The GitHub repository dean-fahreza/My-Python-Notebook contains a labelled image folder "70-15-15" with 4 categories: healthy, septoria leaf blotch, strip rust, stripe rust. Examples follow, each with its label.

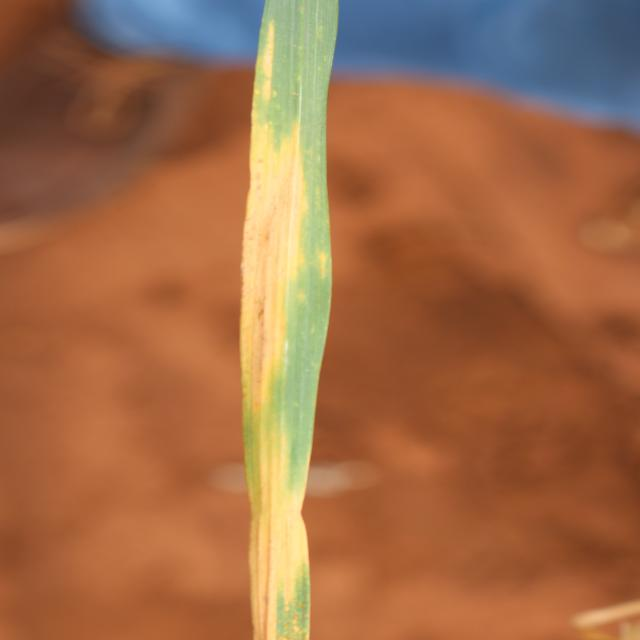
Label: septoria leaf blotch

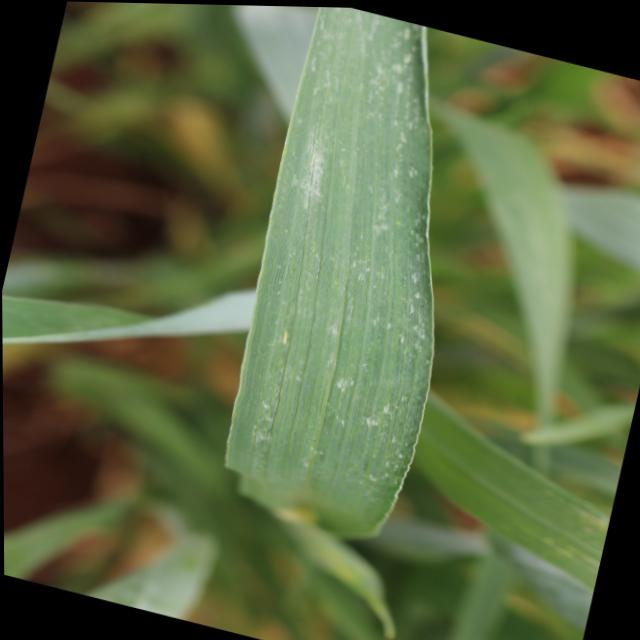
Label: healthy

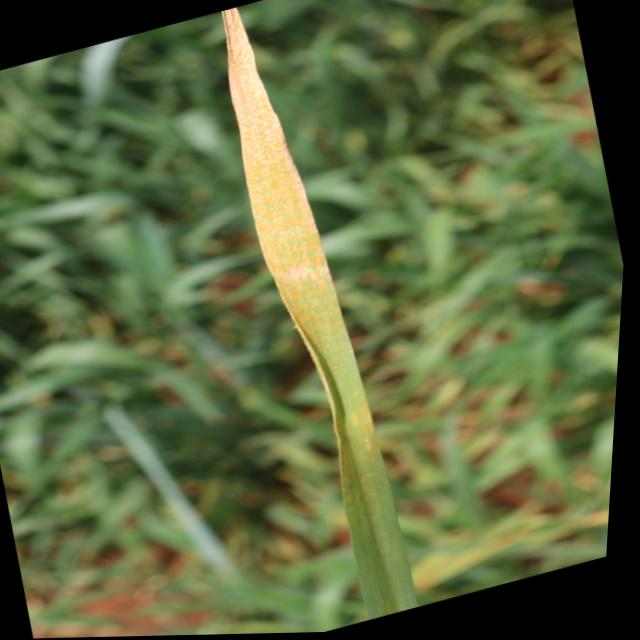
Label: stripe rust

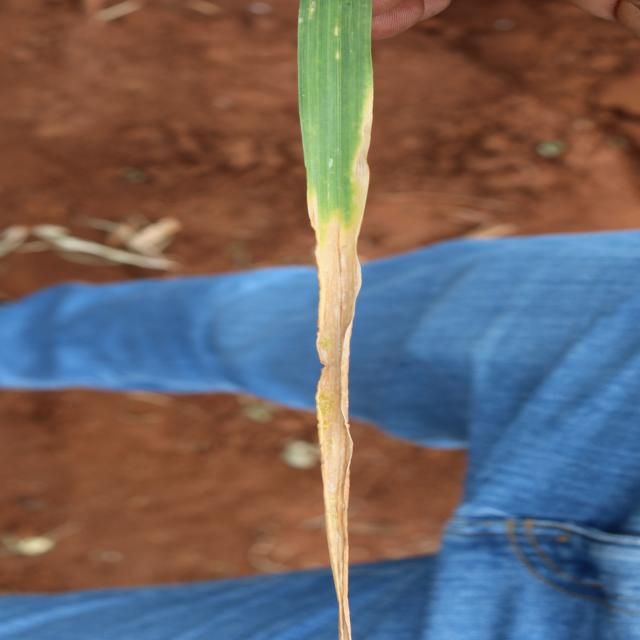
Label: septoria leaf blotch

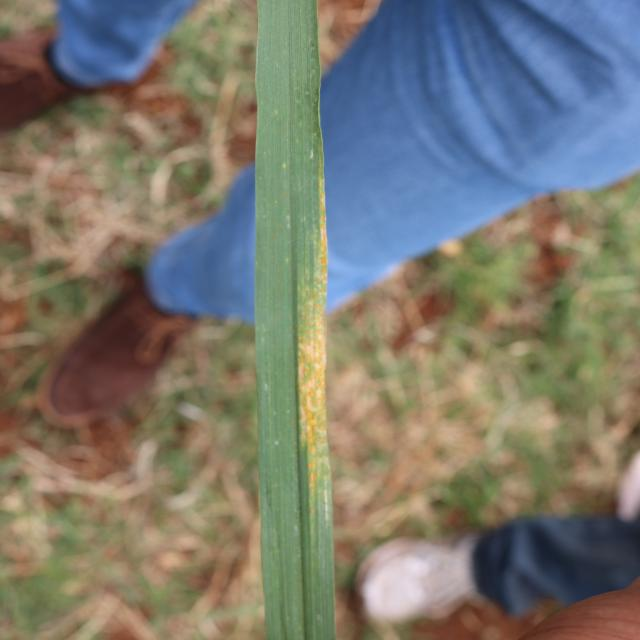
Label: strip rust

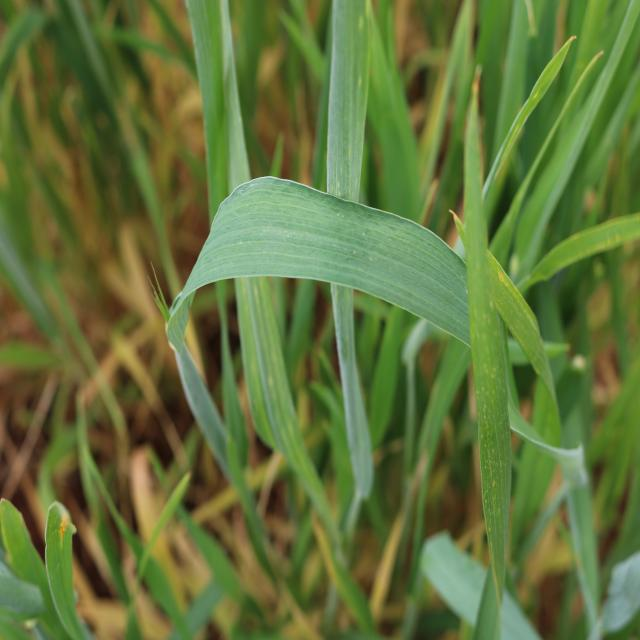
Label: healthy
